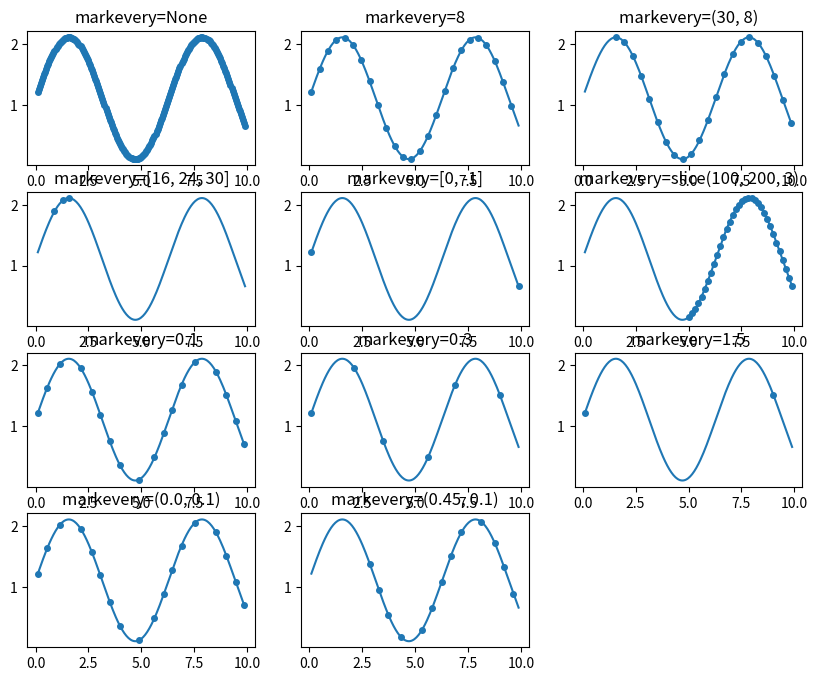
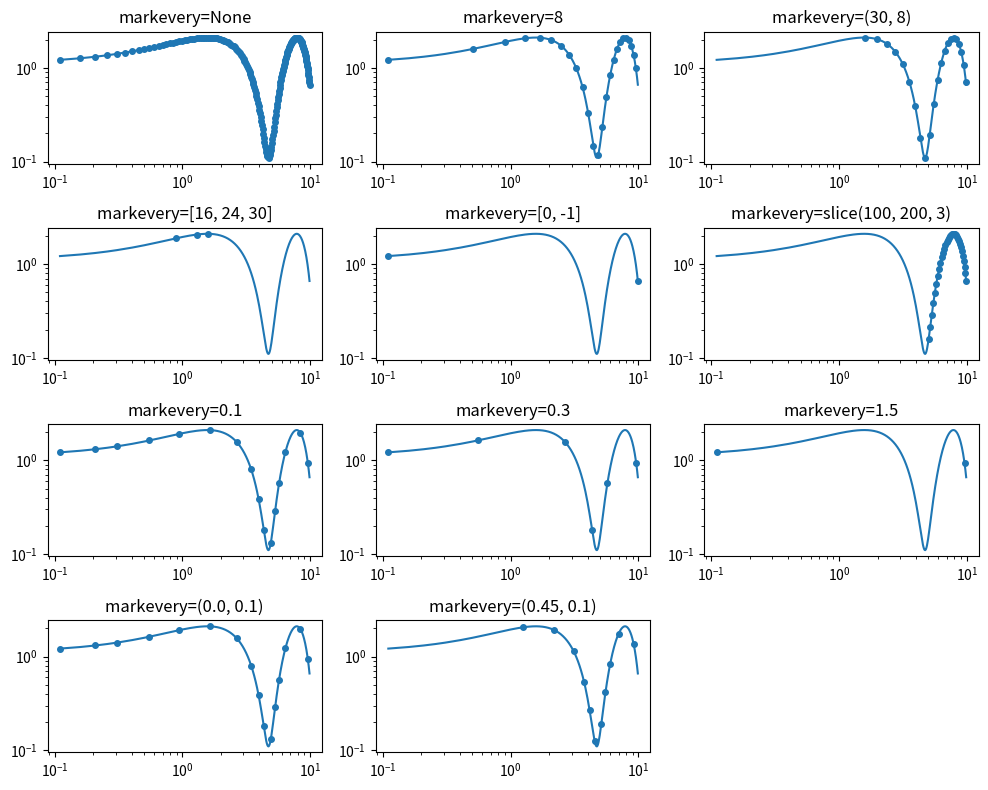
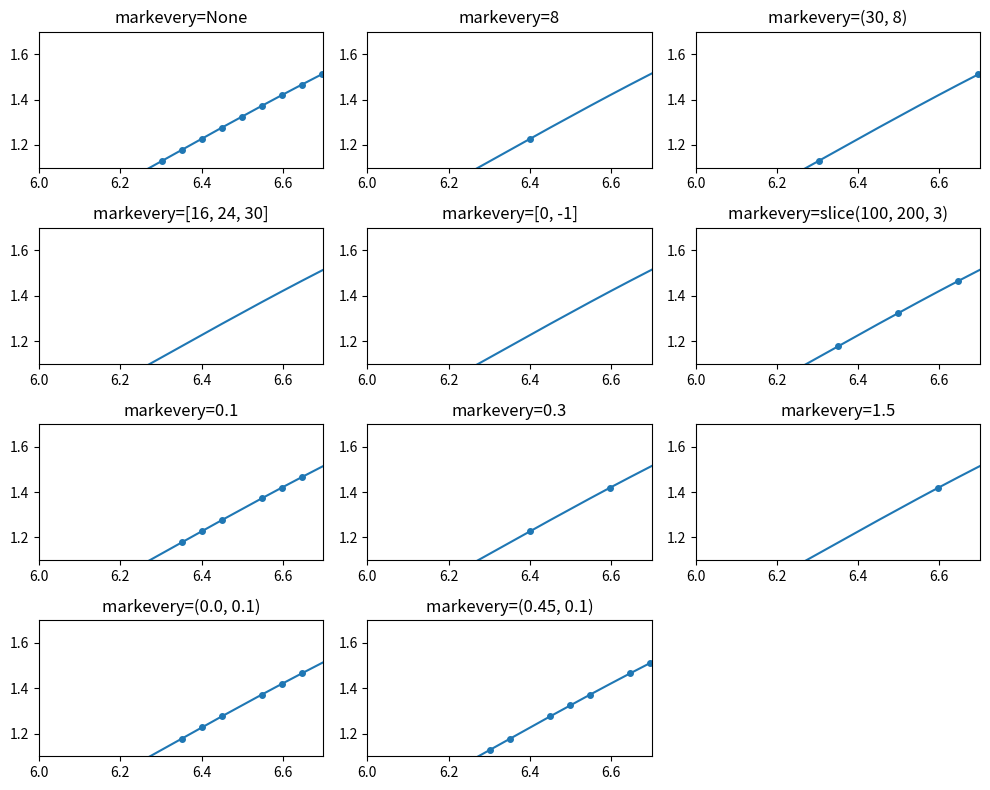
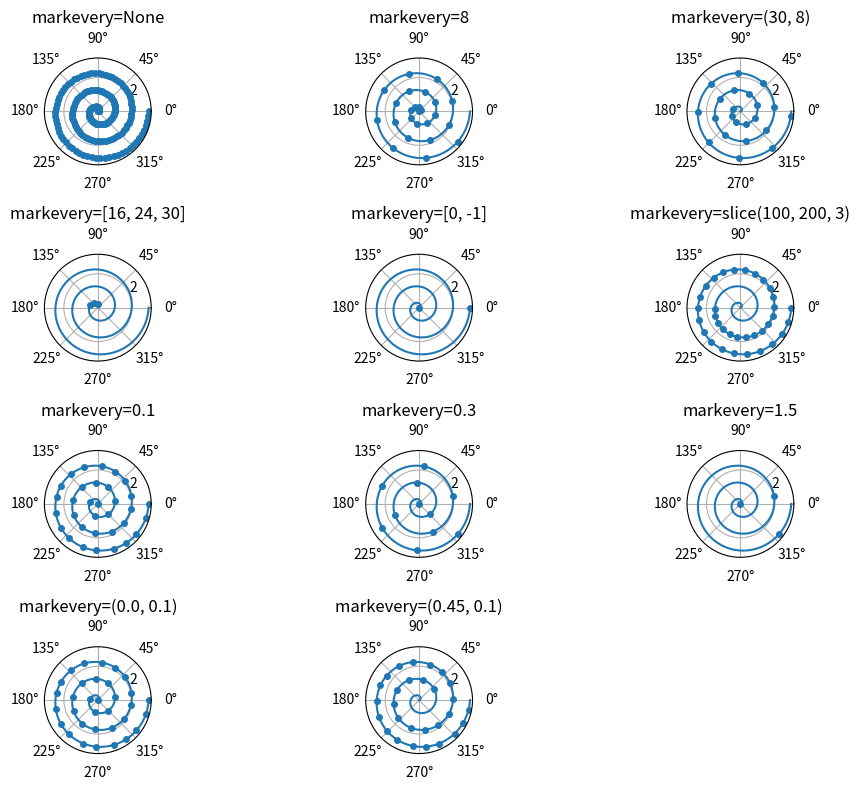

Recreate these plots in Python, in order.
%matplotlib inline

from __future__ import division
import numpy as np
import matplotlib.pyplot as plt
import matplotlib.gridspec as gridspec

# define a list of markevery cases to plot
cases = [None,
         8,
         (30, 8),
         [16, 24, 30], [0, -1],
         slice(100, 200, 3),
         0.1, 0.3, 1.5,
         (0.0, 0.1), (0.45, 0.1)]

# define the figure size and grid layout properties
figsize = (10, 8)
cols = 3
gs = gridspec.GridSpec(len(cases) // cols + 1, cols)

# define the data for cartesian plots
delta = 0.11
x = np.linspace(0, 10 - 2 * delta, 200) + delta
y = np.sin(x) + 1.0 + delta

# plot each markevery case for linear x and y scales
fig1 = plt.figure(num=1, figsize=figsize)
ax = []
for i, case in enumerate(cases):
    row = (i // cols)
    col = i % cols
    ax.append(fig1.add_subplot(gs[row, col]))
    ax[-1].set_title('markevery=%s' % str(case))
    ax[-1].plot(x, y, 'o', ls='-', ms=4, markevery=case)
#fig1.tight_layout()

# plot each markevery case for log x and y scales
fig2 = plt.figure(num=2, figsize=figsize)
axlog = []
for i, case in enumerate(cases):
    row = (i // cols)
    col = i % cols
    axlog.append(fig2.add_subplot(gs[row, col]))
    axlog[-1].set_title('markevery=%s' % str(case))
    axlog[-1].set_xscale('log')
    axlog[-1].set_yscale('log')
    axlog[-1].plot(x, y, 'o', ls='-', ms=4, markevery=case)
fig2.tight_layout()

# plot each markevery case for linear x and y scales but zoomed in
# note the behaviour when zoomed in.  When a start marker offset is specified
# it is always interpreted with respect to the first data point which might be
# different to the first visible data point.
fig3 = plt.figure(num=3, figsize=figsize)
axzoom = []
for i, case in enumerate(cases):
    row = (i // cols)
    col = i % cols
    axzoom.append(fig3.add_subplot(gs[row, col]))
    axzoom[-1].set_title('markevery=%s' % str(case))
    axzoom[-1].plot(x, y, 'o', ls='-', ms=4, markevery=case)
    axzoom[-1].set_xlim((6, 6.7))
    axzoom[-1].set_ylim((1.1, 1.7))
fig3.tight_layout()

# define data for polar plots
r = np.linspace(0, 3.0, 200)
theta = 2 * np.pi * r

# plot each markevery case for polar plots
fig4 = plt.figure(num=4, figsize=figsize)
axpolar = []
for i, case in enumerate(cases):
    row = (i // cols)
    col = i % cols
    axpolar.append(fig4.add_subplot(gs[row, col], projection='polar'))
    axpolar[-1].set_title('markevery=%s' % str(case))
    axpolar[-1].plot(theta, r, 'o', ls='-', ms=4, markevery=case)
fig4.tight_layout()

plt.show()